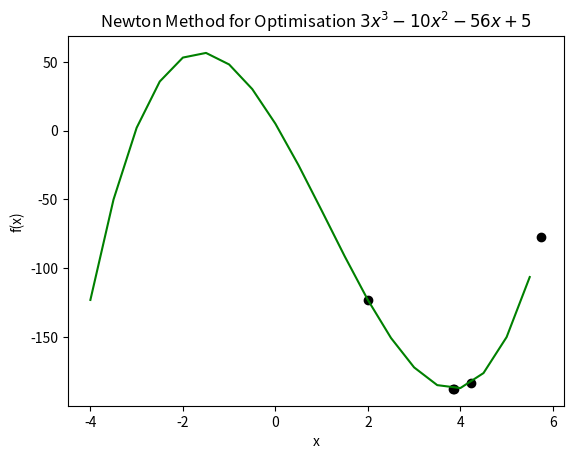

Python code for this plot:
# [redacted]
#In this code, it shows how to solve optimisation using Newton's Method 
#Please refer to your lecture for the full Newton's Method equations
#In this code, all the values are in scalar 

#import numpy for numerical library
import numpy as np
import math as mt

#import matplotlib.pyplot for plotting/visualization
import matplotlib.pyplot as mpl

# insert your function f(x)
def f(x):
    return 3.0*x**3-10.0*x**2-56.0*x+5.0

#insert your function f'(x)
def fp(x):
    return 9.0*x**2-20.0*x-56.0

#insert your function f"(x)
def fpp(x):
    return 18.0*x-20.0

#intial guess
x = 2.0

#start iteration, we iterate from 0 until desirable iteration (in this case 100).
#The value of iteration can be changed to test the convergence.

for i in range (0,100):
    xi = x - fp(x)/fpp(x) #Newton's Method for optimisation
    delx = abs(xi-x)  #find the difference/error
    # to stop the iteration, we test limit of the error here, the limit is 0.001
    if delx < 10**(-5):
       print ('stop calculation')
    else:
       print(i,x,xi,delx) #if the condition fullfil, display the output
       mpl.plot(x,f(x),'ko--') #plot the points
    x = xi #update the value of x for next iteration

#plotting routine

#set the range of x-axis
x = np.arange(-4,6,0.5)

# Display title for the plot
mpl.title ('Newton Method for Optimisation $3x^3-10x^2-56x+5$')

#Display the label of the plot
mpl.xlabel('x')
mpl.ylabel ('f(x)')

#Result of the plot in the analytical form
mpl.plot(x,f(x),'g-')
#mpl.plot(x,f(x),'ko')
mpl.savefig('Chapter3.png')

#Display your result on your screen
mpl.show()
